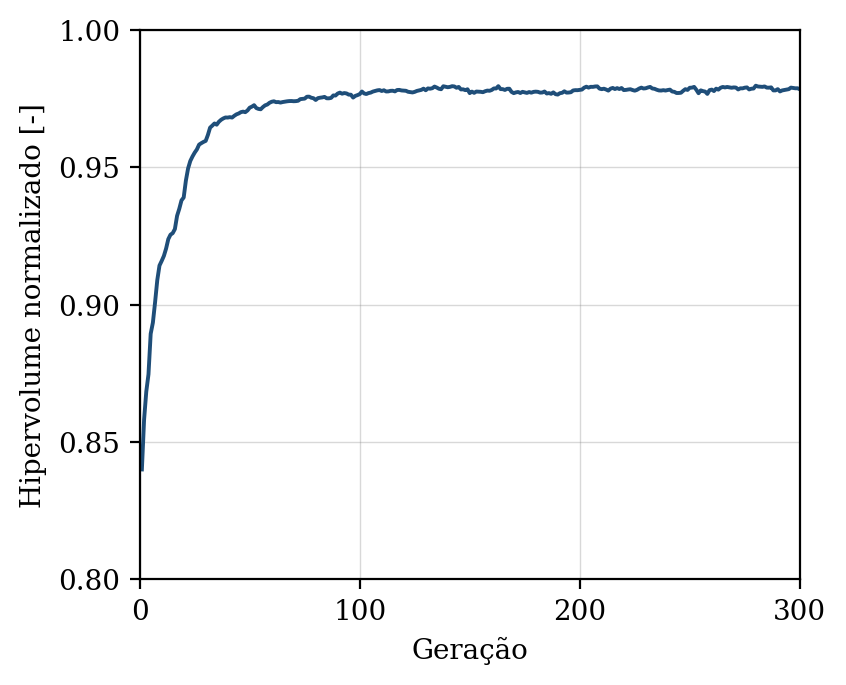

The data file committed next to this chart (first rows):
geracao, hipervolume, n_solucoes, n_avaliacoes
1, 0.84, 13, 50
2, 0.8581, 15, 100
3, 0.8684, 21, 150
4, 0.8747, 28, 200
5, 0.8894, 33, 250
6, 0.8935, 44, 300
7, 0.9009, 41, 350
8, 0.9089, 43, 400
9, 0.9143, 50, 450
10, 0.9159, 50, 500
11, 0.9178, 50, 550
12, 0.9204, 50, 600
13, 0.9239, 50, 650
14, 0.9255, 50, 700
15, 0.926, 50, 750
16, 0.9275, 50, 800
17, 0.9324, 50, 850
18, 0.9349, 50, 900
19, 0.938, 50, 950
20, 0.939, 50, 1000
21, 0.9452, 50, 1050
22, 0.9496, 50, 1100
23, 0.9523, 50, 1150
24, 0.954, 50, 1200
25, 0.9554, 50, 1250
26, 0.9565, 50, 1300
27, 0.9583, 50, 1350
28, 0.9588, 50, 1400
29, 0.9593, 50, 1450
30, 0.9596, 50, 1500
31, 0.9618, 50, 1550
32, 0.9645, 50, 1600
33, 0.9652, 50, 1650
34, 0.966, 50, 1700
35, 0.9655, 50, 1750
36, 0.9666, 50, 1800
37, 0.9673, 50, 1850
38, 0.9678, 50, 1900
39, 0.9682, 50, 1950
40, 0.9681, 50, 2000
41, 0.9683, 50, 2050
42, 0.9681, 50, 2100
43, 0.9688, 50, 2150
44, 0.9693, 50, 2200
45, 0.9696, 50, 2250
46, 0.9701, 50, 2300
47, 0.9703, 50, 2350
48, 0.9701, 50, 2400
49, 0.9707, 50, 2450
50, 0.9717, 50, 2500
51, 0.9721, 50, 2550
52, 0.9726, 50, 2600
53, 0.9716, 50, 2650
54, 0.9713, 50, 2700
55, 0.9711, 50, 2750
56, 0.9719, 50, 2800
57, 0.9726, 50, 2850
58, 0.9729, 50, 2900
59, 0.9735, 50, 2950
60, 0.9739, 50, 3000
... 240 more rows
